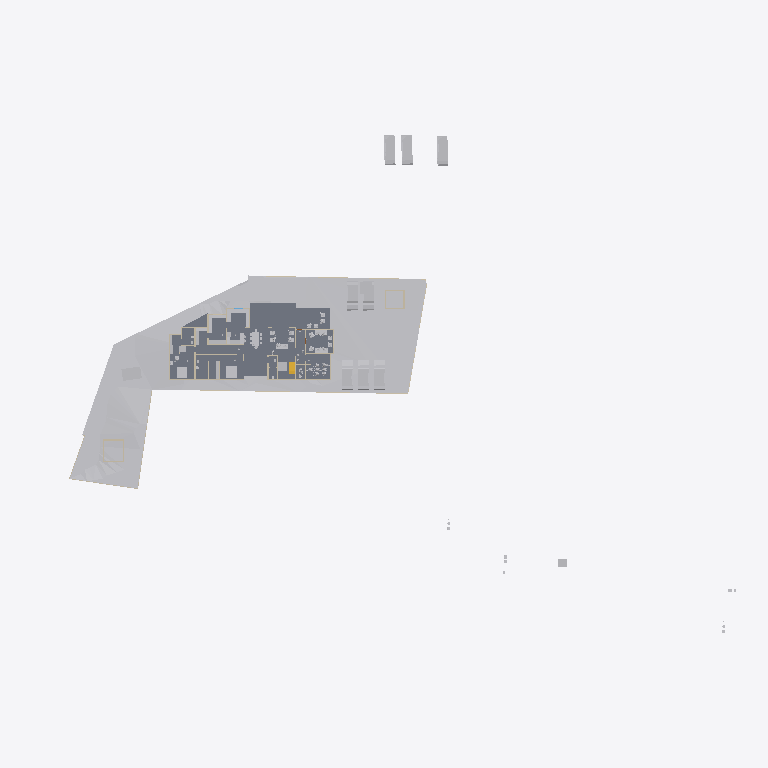
Plan cut of the same IFC building model at storey 'Road Level' (level 0.00 m, cut at 1.40 m), seen from above with north up, elements coloured by IFC class: 31 other elements (light grey), 18 walls (beige), 4 slabs (grey), 1 stair flight (yellow). Cut surfaces are drawn darker.
Extent 123.3 m × 86.4 m × 15.3 m (x, y, z). Storeys (6): Road Level at 0.00 m; Concept at 0.00 m; Existing at 0.00 m; Roof at 0.00 m; GF at 0.45 m; FF at 3.45 m. Elements (301): 90 IfcWall, 68 IfcBuildingElementProxy, 58 IfcFurniture, 28 IfcSanitaryTerminal, 25 IfcDoor, 8 IfcVehicle, 6 IfcRoof, 6 IfcSlab, 3 IfcStairFlight, 2 IfcGeographicElement, 2 IfcRailing, 2 IfcTransportElement.

HEADER;
FILE_DESCRIPTION(('ViewDefinition[DesignTransferView]'),'2;1');
FILE_NAME('Jailani.ifc','2025-12-08T13:09:56+05:30',(''),(''),'IfcOpenShell 0.8.4','Bonsai 0.8.4','Nobody');
FILE_SCHEMA(('IFC4X3'));
ENDSEC;
DATA;
#1=IFCPROJECT('1rEyq$MlvDVO9q4X_6O_vh',$,'My Project',$,$,$,$,(#14,#26),#9);
#31=IFCSITE('2ymv4STDrDCBgdvlSnG91s',$,'My Site',$,$,#54,$,$,$,$,$,$,$,$);
#37=IFCBUILDING('0WCwdFWaT3fvN6dYFJV0G3',$,'My Building',$,$,#60,$,$,$,$,$,$);
#43=IFCBUILDINGSTOREY('3glIUxBxj019WI9WL2_LBp',$,'Road Level',$,$,#66,$,$,$,$);
#2091=IFCBUILDINGSTOREY('0gksAyAJzF1eVdNHxF82jx',$,'GF',$,$,#2111,$,$,$,$);
#9684=IFCBUILDINGSTOREY('0GW8AoQ6z9OfFkHNDnUrmB',$,'FF',$,$,#79158,$,$,$,$);
#36449=IFCBUILDINGSTOREY('08MXqDc890wx$ikiXcsfjl',$,'Concept',$,$,#36465,$,$,$,$);
#37612=IFCBUILDINGSTOREY('3FqJSqHaz8MQtwN4CzJUgT',$,'Existing',$,$,#37627,$,$,$,$);
#39460=IFCBUILDINGSTOREY('2$v9ldK6P2VucsJp$wo$TV',$,'Roof',$,$,#39475,$,$,$,$);
#1788=IFCGEOGRAPHICELEMENT('2G7_FUH1TFnfA2p0BceQCt',$,'Site',$,$,#100204,#1804,$,.TERRAIN.);
#4726=IFCSLAB('2FiUBYKgX14Ok5pfpzPww9',$,'Slab',$,$,#60906,#4737,$,$);
#44400=IFCGEOGRAPHICELEMENT('1ijp4spyP8GBGp3uN8hwYJ',$,'Grass',$,$,#44458,#44410,$,.VEGETATION.);
#100712=IFCSLAB('1DsvWWCbL7cANGjESzliI9',$,'Slab',$,$,#100713,#100733,$,$);
#100672=IFCSLAB('0rsLiG2dbCD8BwexqTqqYU',$,'Slab',$,$,#100711,#100693,$,$);
#41382=IFCVEHICLE('1IZ4nX7e53bPYukwIgWlwk',$,'Vehicle',$,$,#85933,#41395,$,$);
#41410=IFCVEHICLE('0vgVxzNb92ZxtGg52SdjXf',$,'Vehicle',$,$,#85938,#41423,$,$);
#42195=IFCVEHICLE('3MkhLELVLDs8uvUp6MaLNE',$,'Vehicle',$,$,#85948,#42208,$,$);
#40568=IFCVEHICLE('3YADKfQzbBmOkqjeAW8eZC',$,'Vehicle',$,$,#41076,#40581,$,$);
#40601=IFCVEHICLE('2n0InfZ3983xlP1tLNpSFe',$,'Vehicle',$,$,#41081,#40614,$,$);
#40247=IFCVEHICLE('1o80UYAPX4cRrso8iBSkYA',$,'Vehicle',$,$,#41071,#40260,$,$);
#82694=IFCVEHICLE('1WbX0ZaZv1EAj6UxZaEAuW',$,'Vehicle',$,$,#88678,#82707,$,$);
#4239=IFCBUILDINGELEMENTPROXY('3q7lNd2p17oe3AMat8N37d',$,'Toilet 2',$,$,#81645,#4249,$,.COMPLEX.);
#82661=IFCVEHICLE('2O_E7LLoD7$8BBqiYG5hnx',$,'Vehicle',$,$,#88673,#82674,$,$);
#91396=IFCSLAB('3YIUutFS56FOzWxXAWjTlM',$,'Slab',$,$,#92151,#91417,$,$);
#4250=IFCBUILDINGELEMENTPROXY('3toYnKI0v7vRY5ZvUmLVDd',$,'Toilet1',$,$,#81650,#4260,$,.COMPLEX.);
#48553=IFCFURNITURE('2Ze14ZEU9CiBG9_AhI5DIZ',$,'Furniture',$,$,#94242,#48562,$,$);
#55484=IFCFURNITURE('3TkWbzkAX1QAVy26F4DON4',$,'Furniture',$,$,#81665,#55497,$,$);
#55457=IFCFURNITURE('0V6hxvZwXE6hVLVUBmKQZG',$,'Furniture',$,$,#94227,#55466,$,$);
#80165=IFCTRANSPORTELEMENT('3e3Q4k1592$RuhbEiGY1JY',$,'TransportElement',$,$,#85928,#80195,$,$);
#23555=IFCTRANSPORTELEMENT('10_X8X5DHBYv3U3r1ASSTk',$,'TransportElement',$,$,#35085,#23564,$,$);
#60594=IFCSTAIRFLIGHT('3K6s0TXK14hg3GYNy0Q3Ew',$,'StairFlight',$,$,#88998,#60602,$,7,6,0.160000000681196,0.150000005960464,.STRAIGHT.);
#56306=IFCFURNITURE('1_EYla0VL98hdUWu1GNTXR',$,'Furniture',$,$,#100645,#56317,$,$);
#91504=IFCFURNITURE('16bqPFk7X3fwBdom6ECqxL',$,'Furniture',$,$,#100600,#91515,$,$);
#3370=IFCWALL('0xoPJC_XvDxeOzIZpSQWPO',$,'Wall',$,$,#35160,#3381,$,$);
#3433=IFCWALL('2gqgdNokT89Rrmjq1x$gkt',$,'Wall',$,$,#35105,#3444,$,$);
#59578=IFCWALL('18OzynGbzFkxUyJxJqUeri',$,'Wall',$,$,#83470,#59589,$,$);
#2632=IFCWALL('1hiIP0I5r0ZAybbUAFoviW',$,'Wall',$,$,#35120,#2638,$,$);
#74767=IFCWALL('0PfuzQe8PDVgwkyTxt9HLX',$,'Wall',$,$,#91336,#74778,$,$);
#56707=IFCFURNITURE('3vVXXivcj3cuUgfA$Fo3Wy',$,'Furniture',$,$,#100570,#56718,$,$);
#95916=IFCFURNITURE('1FlrXWEtvBOAH84JH9Blsm',$,'Furniture',$,$,#100610,#95927,$,$);
#3190=IFCWALL('193oymhqH3WPw9ieWVOFsJ',$,'Wall',$,$,#36281,#3201,$,$);
#56276=IFCFURNITURE('2vLizZk7fBbeZGzZ1jCZw5',$,'Furniture',$,$,#100640,#56287,$,$);
#74074=IFCWALL('3rQ_eWSI1E988SeZf1Hbnw',$,'Wall',$,$,#75126,#74085,$,$);
#6030=IFCFURNITURE('3gD11dh7T2SPAde6fVBVr4',$,'Furniture',$,$,#92026,#6043,$,$);
#89686=IFCFURNITURE('13ALM621n4AfCK13kNr2ii',$,'Furniture',$,$,#92126,#89699,$,$);
#75060=IFCWALL('2K92LYKUD0X8mExphv8wF_',$,'Wall',$,$,#91050,#75071,$,$);
#56164=IFCFURNITURE('1NDOqTkPT45hXxPi7JQfG6',$,'Furniture',$,$,#100810,#56175,$,$);
#48220=IFCFURNITURE('1QWqY1IIrEJwc5UsSxSNE6',$,'Furniture',$,$,#85783,#48233,$,$);
#57053=IFCFURNITURE('2BepyqesL86OgduNsO02sh',$,'Furniture',$,$,#100590,#57064,$,$);
#56246=IFCFURNITURE('2mj$BvRbP1f9_7V7W1oVwT',$,'Furniture',$,$,#100595,#56257,$,$);
#91254=IFCWALL('1G4ZGs46D6h8NSP8wZK7Mf',$,'Wall',$,$,#91304,#91265,$,$);
#95953=IFCFURNITURE('1SxR2h_BPDNgelZdnyW2Zr',$,'Furniture',$,$,#100615,#95964,$,$);
#2457=IFCWALL('38EbZ7mAL5TfofCc1aVwCP',$,'Wall',$,$,#35150,#2463,$,$);
#2607=IFCWALL('0hLi5deXP5Zfo$NOtNZznY',$,'Wall',$,$,#35130,#2613,$,$);
#86943=IFCWALL('2f2pLvPszF0xVQvVxkOD$B',$,'Wall',$,$,#88703,#86954,$,$);
#95662=IFCFURNITURE('27hWn$oSn4quXDvk$_jaZG',$,'Furniture',$,$,#100655,#95673,$,$);
#59642=IFCWALL('01zCAxSVLFhhLmLX4f918i',$,'Wall',$,$,#84262,#59653,$,$);
#92229=IFCWALL('3xRq$DcULFeQXxWiBIfq7y',$,'Wall',$,$,#96059,#92240,$,$);
#60124=IFCWALL('2egd4x5r5Bt9ju5FZWKZ7D',$,'Wall',$,$,#89508,#60135,$,$);
#75308=IFCWALL('0aRmjp_Qf6AeBX3Xe9lqsI',$,'Wall',$,$,#92210,#75319,$,$);
#82434=IFCWALL('059f8C5Ij6hxgsaUDduYJj',$,'Wall',$,$,#83681,#82445,$,$);
#73692=IFCWALL('0NFDUSK41CyhhmKQii$1su',$,'Wall',$,$,#92935,#73703,$,$);
#57205=IFCFURNITURE('0qUyxwHa99R8xPi9cM1baU',$,'Furniture',$,$,#100565,#57216,$,$);
ENDSEC;
